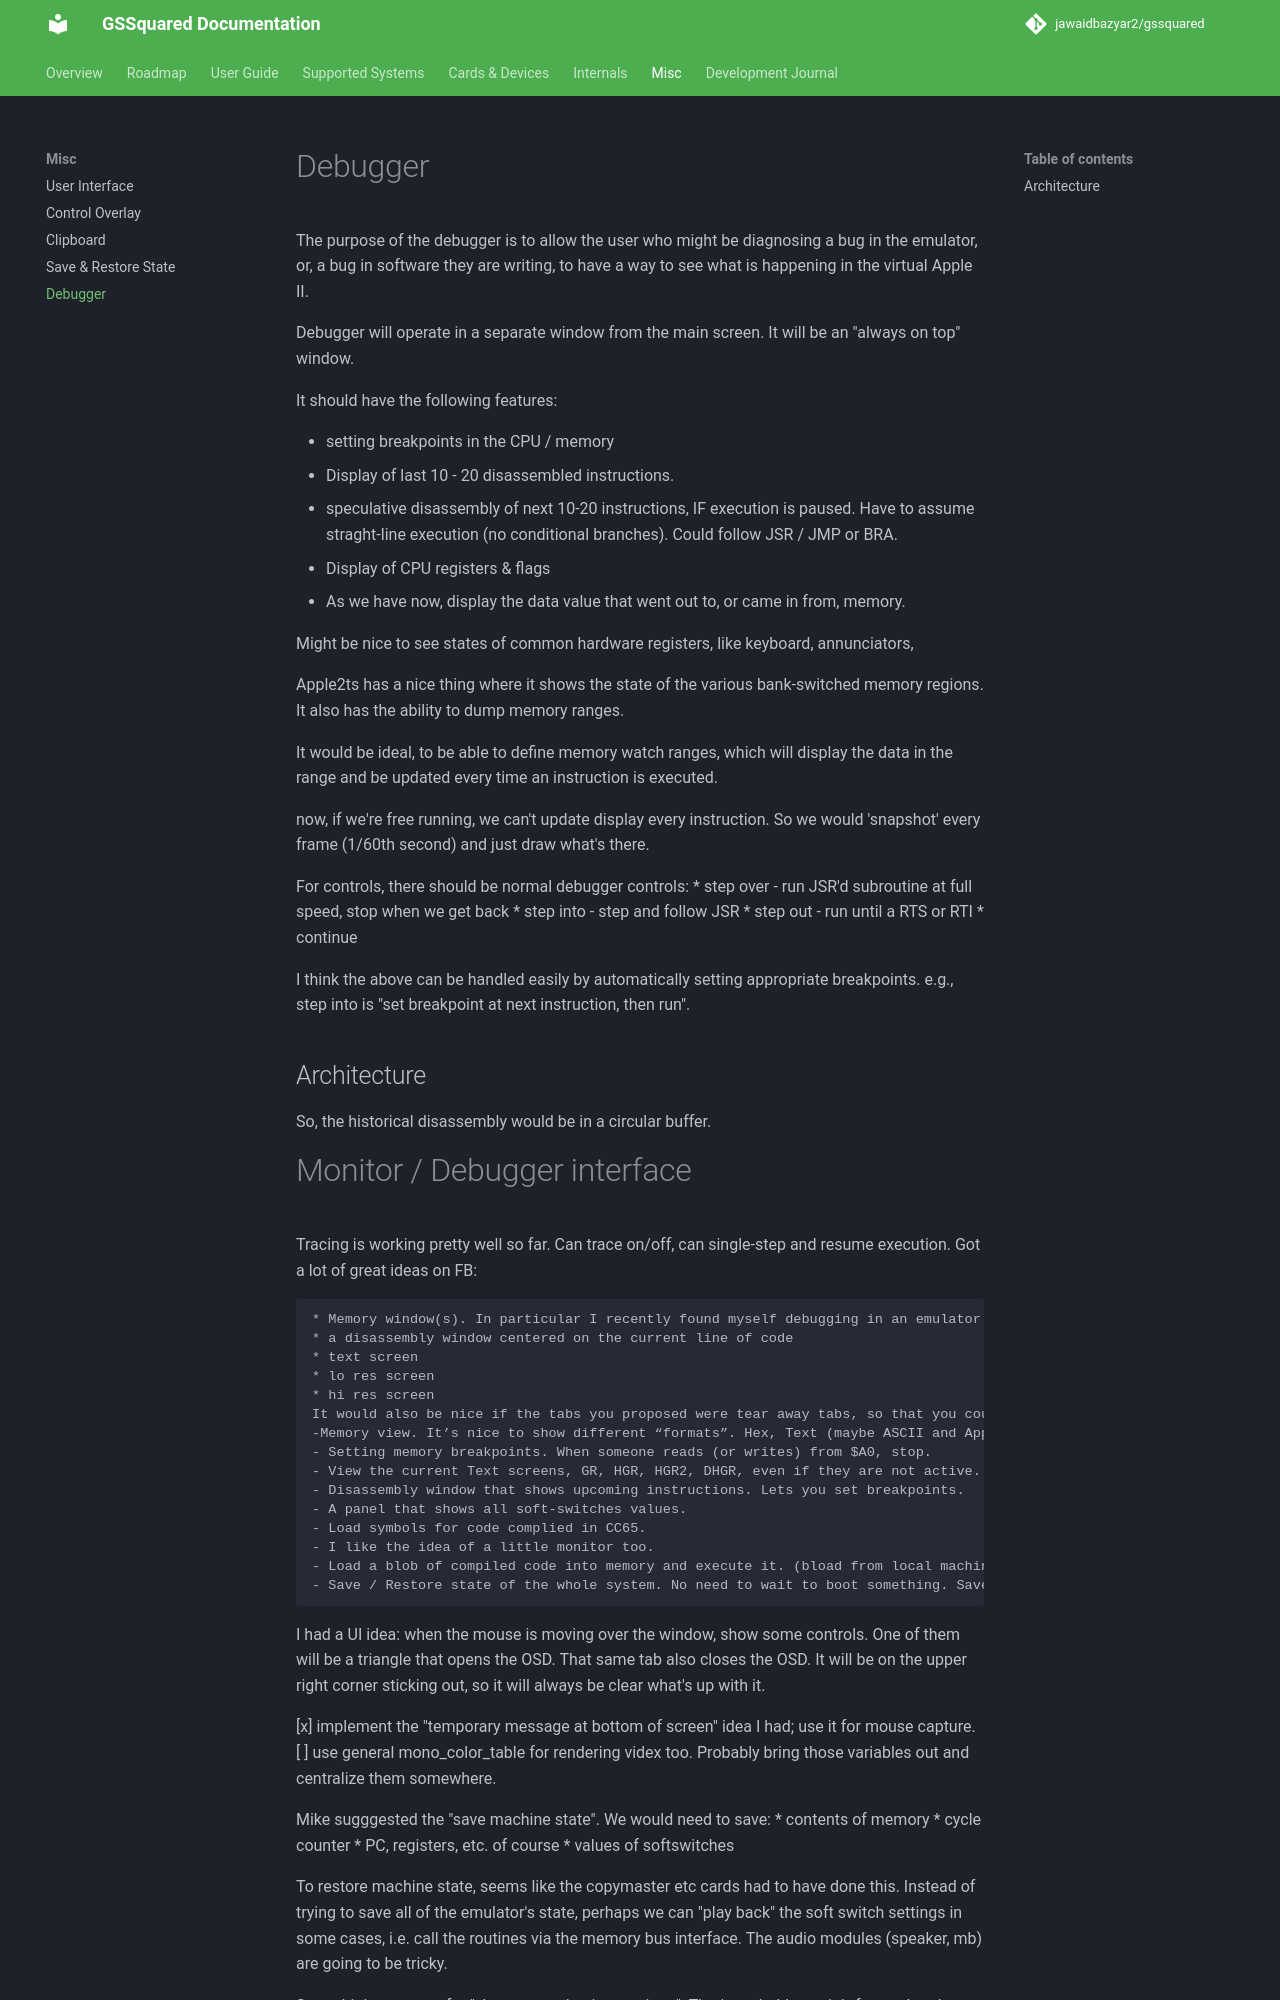

repository: jawaidbazyar2/gssquared · page: Debugger/index.html · generator: mkdocs

# Debugger

The purpose of the debugger is to allow the user who might be diagnosing a bug in the emulator, or, a bug in software they are writing, to have a way to see what is happening in the virtual Apple II.

Debugger will operate in a separate window from the main screen. It will be an "always on top" window.

It should have the following features:

* setting breakpoints in the CPU / memory
* Display of last 10 - 20 disassembled instructions.
* speculative disassembly of next 10-20 instructions, IF execution is paused. Have to assume straght-line execution (no conditional branches). Could follow JSR / JMP or BRA.
* Display of CPU registers & flags
* As we have now, display the data value that went out to, or came in from, memory.

Might be nice to see states of common hardware registers, like keyboard, annunciators, 

Apple2ts has a nice thing where it shows the state of the various bank-switched memory regions. It also has the ability to dump memory ranges.

It would be ideal, to be able to define memory watch ranges, which will display the data in the range and be updated every time an instruction is executed.

now, if we're free running, we can't update display every instruction. So we would 'snapshot' every frame (1/60th second) and just draw what's there.

For controls, there should be normal debugger controls:
* step over - run JSR'd subroutine at full speed, stop when we get back
* step into - step and follow JSR
* step out - run until a RTS or RTI
* continue

I think the above can be handled easily by automatically setting appropriate breakpoints. e.g., step into is "set breakpoint at next instruction, then run".

## Architecture

So, the historical disassembly would be in a circular buffer.
